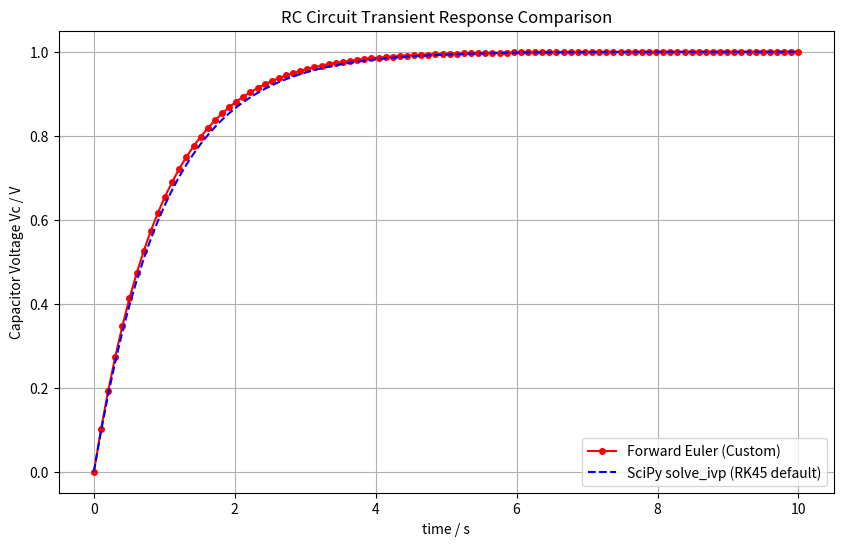

The script that saved this image:
import numpy as np
import matplotlib.pyplot as plt

# --- 来自 10_2_Rc.ipynb 的相关设置 ---
# 1. 定义微分方程的右侧 f(t, y)
# 在你的 notebook 中，dydt = sp.lambdify((t, v_c), 1.0 - 1.0*V_C(t), modules='numpy')
# V_C(t) 是状态变量，我们这里用 y 表示。t 是时间。
# 所以，dy/dt = 1.0 - 1.0*y
def dydt_rc_circuit(t, y):
    """
    计算RC电路中电容电压的变化率。
    t: 当前时间 (虽然在这个特定方程中未使用，但通用ODE函数通常需要它)
    y: 当前电容电压 V_C(t)
    返回: dV_C(t)/dt
    """
    return 1.0 - 1.0 * y

# 2. 设置积分参数
t_span = (0.0, 10.0)  # (t0, tf) 积分时间区间 (秒)
u0 = [0.0]             # 初始电容电压 V_C(t0) = 0.0 V
# 我们需要自己定义时间步和评估点
num_points = 100       # 希望得到解的时间点数量
t_eval = np.linspace(t_span[0], t_span[1], num_points) # 在这些时间点评估解

# --- 前向欧拉法实现 ---
def forward_euler_solver(func, t_span, y0, t_eval):
    """
    使用前向欧拉法求解常微分方程初值问题。

    参数:
    func : callable
        计算 dy/dt 的函数，签名为 func(t, y)。
    t_span : tuple
        (t_initial, t_final)，积分的起始和结束时间。
    y0 : array_like
        初始条件，y(t_initial)。
    t_eval : array_like
        需要计算并返回解的一系列时间点。这些点必须是已排序的，
        并且位于 t_span 内。

    返回:
    t_sol : numpy.ndarray
        与 t_eval 对应的时间点。
    y_sol : numpy.ndarray
        在 t_sol 的每个时间点上计算得到的解。
        如果 y0 是一个标量或一维数组，则 y_sol 的形状是 (len(t_eval), len(y0))。
    """
    # 解释: 将初始条件转换为 NumPy 数组，确保后续计算的类型一致性。
    y_current = np.asarray(y0, dtype=np.float64)

    # 解释: 获取 t_eval 中的时间点作为我们要计算和存储解的时刻。
    # 并初始化一个列表来存储每个时间点的解。
    solution_times = np.asarray(t_eval, dtype=np.float64)
    solution_y_values = [y_current.copy()] # 存储初始条件

    # 解释: 遍历 t_eval 中的时间点（从第二个开始，因为第一个是初始时间点）。
    # 对于每两个连续的时间点，计算它们之间的时间差 dt (即步长 h)。
    # 然后使用前向欧拉公式更新 y_current。
    for i in range(1, len(solution_times)):
        t_previous = solution_times[i-1] # 上一个时间点
        t_current_eval = solution_times[i]  # 当前评估的时间点

        # 解释: 计算从上一个评估点到当前评估点的时间步长。
        # 在更复杂的自适应步长求解器中，这个 h 会动态变化。
        # 在我们这个简单的实现中，h 由 t_eval 的间距决定。
        h = t_current_eval - t_previous

        # 解释: 这是前向欧拉法的核心步骤。
        # func(t_previous, y_current) 计算在 t_previous 时的导数 dy/dt。
        # 然后 y_current 加上 (步长 * 导数) 来估算下一个时间点的 y 值。
        y_next = y_current + h * func(t_previous, y_current)

        # 解释: 更新 y_current 为新计算的值，为下一次迭代做准备。
        y_current = y_next

        # 解释: 将当前计算得到的解 y_current 添加到存储列表中。
        solution_y_values.append(y_current.copy())

    # 解释: 将存储解的列表转换为一个 NumPy 数组，方便后续处理和绘图。
    # 数组的每一行对应一个时间点，每一列对应一个状态变量（在RC电路中只有一个）。
    return solution_times, np.array(solution_y_values)

# --- 使用我们实现的求解器 ---
# 解释: 调用我们自己写的 forward_euler_solver 函数。
# 参数分别是:
#   dydt_rc_circuit: 我们定义的微分方程函数。
#   t_span: 积分区间 (虽然在我们的简单求解器中，它主要通过 t_eval 来间接使用)。
#   u0: 初始电压。
#   t_eval: 我们希望得到解的时间点。
t_solved_euler, y_solved_euler = forward_euler_solver(dydt_rc_circuit, t_span, u0, t_eval)

# --- 为了比较，我们也用 scipy.integrate.solve_ivp 求解 ---
from scipy.integrate import solve_ivp
sol_scipy = solve_ivp(dydt_rc_circuit, t_span, u0, t_eval=t_eval)

# --- 可视化结果 ---
plt.figure(figsize=(10, 6))
# 解释: 绘制我们自己实现的欧拉法求解器的结果。
# t_solved_euler 是一系列时间点。
# y_solved_euler[:, 0] 是这些时间点对应的电容电压 (因为u0是[0.0]，所以y_solved_euler会有两维)。
plt.plot(t_solved_euler, y_solved_euler[:, 0], 'r-o', label='Forward Euler (Custom)', markersize=4)

# 解释: 绘制 SciPy 的 solve_ivp 的结果作为参考。
# sol_scipy.t 是时间点。
# sol_scipy.y[0] 是对应的电容电压 (solve_ivp 返回的y是 (n_states, n_times) 的形状)。
plt.plot(sol_scipy.t, sol_scipy.y[0], 'b--', label='SciPy solve_ivp (RK45 default)')

plt.xlabel("time / s")
plt.ylabel("Capacitor Voltage Vc / V")
plt.title("RC Circuit Transient Response Comparison")
plt.grid(True)
plt.legend()
plt.show()

print("---- Euler Method Results ----")
# 解释: 打印欧拉法求解结果的前几个时间点和对应的电压值。
for i in range(min(5, len(t_solved_euler))):
    print(f"Time: {t_solved_euler[i]:.2f} s, Voltage (Euler): {y_solved_euler[i, 0]:.4f} V")

print("\n---- SciPy solve_ivp Results ----")
# 解释: 打印 SciPy 求解结果的前几个时间点和对应的电压值。
for i in range(min(5, len(sol_scipy.t))):
    print(f"Time: {sol_scipy.t[i]:.2f} s, Voltage (SciPy): {sol_scipy.y[0, i]:.4f} V")

print("\n\n---- End ----")